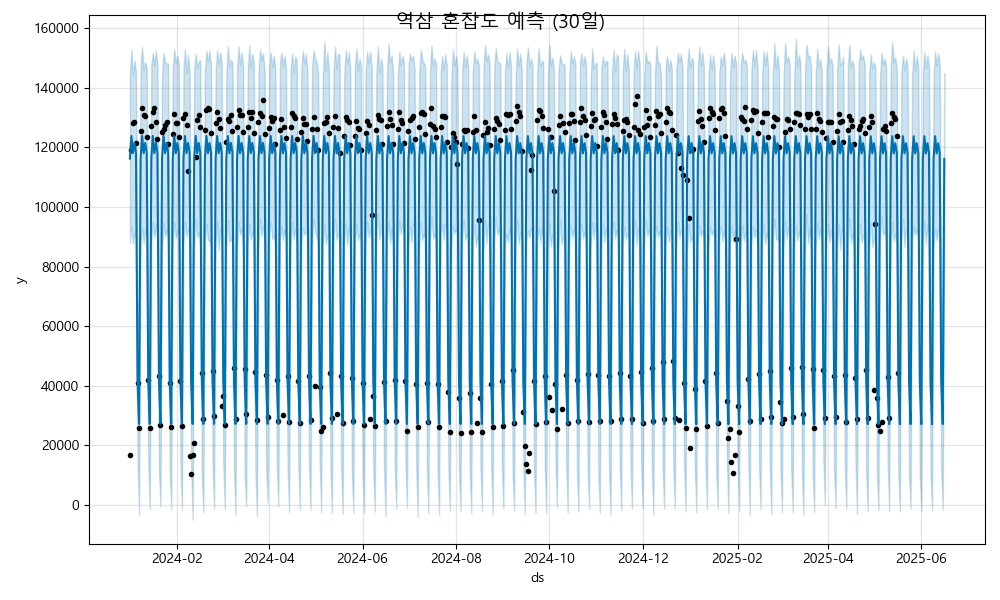

The file beside this chart, header and first rows:
ds, yhat, yhat_lower, yhat_upper
2024-01-01, 116273, 87914, 145117
2024-01-02, 123871, 93430, 152850
2024-01-03, 118093, 87587, 144576
2024-01-04, 121520, 91212, 149323
2024-01-05, 118265, 89801, 145281
2024-01-06, 41550, 13562, 70454
2024-01-07, 27098, -3549, 56504
2024-01-08, 116272, 87407, 147650
2024-01-09, 123871, 93082, 153747
2024-01-10, 118092, 87751, 145959
2024-01-11, 121519, 92609, 148663
2024-01-12, 118264, 88549, 146655
2024-01-13, 41550, 14394, 69258
2024-01-14, 27098, -1651, 55158
2024-01-15, 116272, 88236, 147359
2024-01-16, 123871, 94654, 151858
2024-01-17, 118092, 89718, 147585
2024-01-18, 121519, 94296, 152598
2024-01-19, 118264, 88930, 147531
2024-01-20, 41549, 11080, 71305
2024-01-21, 27097, -520.2, 56056
2024-01-22, 116271, 85348, 143692
2024-01-23, 123869, 94655, 151769
2024-01-24, 118091, 90139, 148639
2024-01-25, 121518, 92474, 148246
2024-01-26, 118263, 89354, 148191
2024-01-27, 41548, 11886, 70912
2024-01-28, 27096, -1593, 57283
2024-01-29, 116270, 88229, 146706
2024-01-30, 123868, 94928, 152945
2024-01-31, 118090, 89420, 148220
2024-02-01, 121516, 92419, 150877
2024-02-02, 118261, 90454, 147567
2024-02-03, 41547, 13996, 69250
2024-02-04, 27094, -1812, 54170
2024-02-05, 116268, 87032, 145847
2024-02-06, 123867, 95211, 153086
2024-02-07, 118088, 90046, 145021
2024-02-08, 121515, 92799, 151092
2024-02-09, 118260, 91317, 145305
2024-02-10, 41546, 13064, 72066
2024-02-11, 27093, -5090, 56201
2024-02-12, 116267, 86639, 146254
2024-02-13, 123866, 96271, 151426
2024-02-14, 118087, 89840, 146718
2024-02-15, 121514, 91379, 148964
2024-02-16, 118259, 87325, 149327
2024-02-17, 41544, 9788, 69052
2024-02-18, 27092, -2453, 55568
2024-02-19, 116266, 88369, 145541
2024-02-20, 123865, 94235, 152531
2024-02-21, 118086, 88782, 148855
2024-02-22, 121513, 88962, 152684
2024-02-23, 118258, 86816, 147583
2024-02-24, 41543, 13099, 70429
2024-02-25, 27091, -1449, 54179
2024-02-26, 116265, 87125, 145839
2024-02-27, 123863, 95116, 152686
2024-02-28, 118085, 85353, 148091
2024-02-29, 121512, 92750, 151975
... 473 more rows
